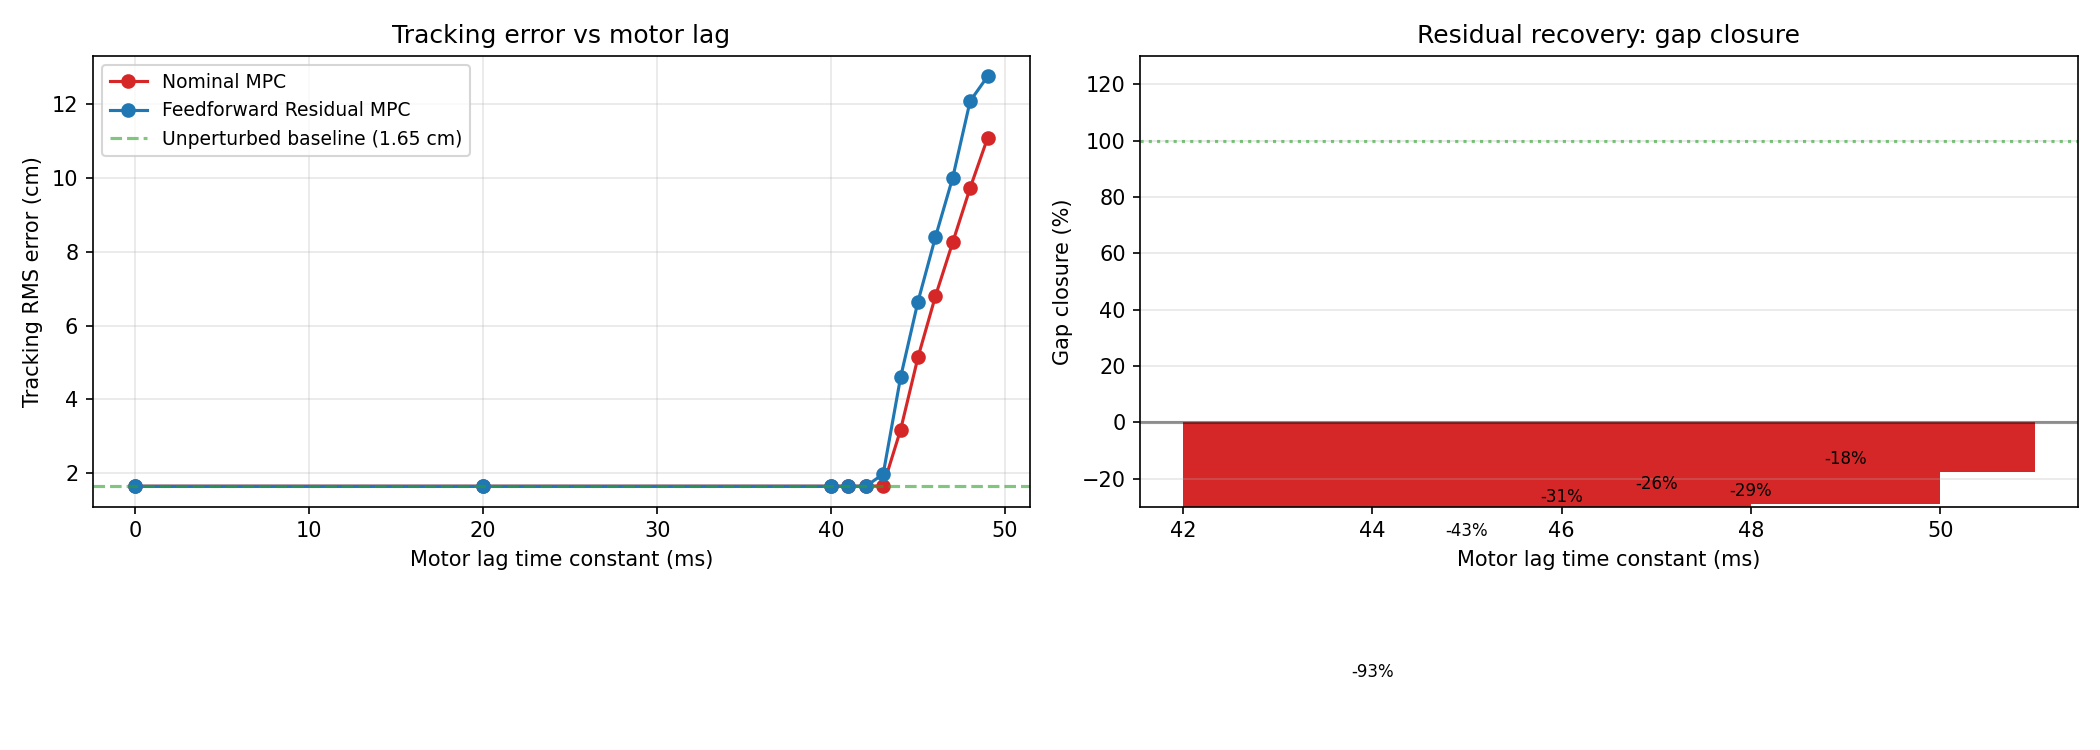

Source data for this figure (header and first rows):
config, lag_tau_s, controller, perturbed, rms_cm, max_cm, crashed, crash_time, solve_ms_mean, solve_ms_max, residual_vz_mean, residual_vz_std, thrust_correction_mean, thrust_correction_max_abs, elapsed_s
baseline, 0.0, nominal, False, 1.646, 1.68, False, , 4.177, 312.6, nan, nan, nan, nan, 6.473
nominal_perturbed, 0.0, nominal, True, 1.646, 1.68, False, , 4.237, 75.8, nan, nan, nan, nan, 6.579
ff_residual_perturbed, 0.0, ff_residual, True, 1.643, 1.677, False, , 4.09, 68.51, 0.0002774, 0.00275, -0.03671, 5.0, 6.317
nominal_perturbed, 0.02, nominal, True, 1.646, 1.68, False, , 3.997, 71.43, nan, nan, nan, nan, 6.193
ff_residual_perturbed, 0.02, ff_residual, True, 1.642, 1.677, False, , 4.032, 68.67, 0.0005555, 0.003776, -0.07353, 5.0, 6.237
nominal_perturbed, 0.04, nominal, True, 1.646, 1.68, False, , 4.087, 67.86, nan, nan, nan, nan, 6.327
ff_residual_perturbed, 0.04, ff_residual, True, 1.643, 1.677, False, , 4.147, 68.17, 0.001613, 0.007383, -0.2134, 5.0, 6.402
nominal_perturbed, 0.041, nominal, True, 1.646, 1.68, False, , 4.108, 67.79, nan, nan, nan, nan, 6.36
ff_residual_perturbed, 0.041, ff_residual, True, 1.643, 1.68, False, , 4.168, 68.03, 0.001587, 0.007688, -0.2099, 5.0, 6.434
nominal_perturbed, 0.042, nominal, True, 1.646, 1.69, False, , 4.134, 68.32, nan, nan, nan, nan, 6.401
ff_residual_perturbed, 0.042, ff_residual, True, 1.643, 1.687, False, , 4.184, 68.21, 0.001572, 0.008838, -0.2079, 5.0, 6.459
nominal_perturbed, 0.043, nominal, True, 1.654, 1.771, False, , 4.132, 68.11, nan, nan, nan, nan, 6.396
ff_residual_perturbed, 0.043, ff_residual, True, 1.975, 3.109, False, , 4.206, 67.95, 0.007267, 0.01571, -0.9626, 5.0, 6.491
nominal_perturbed, 0.044, nominal, True, 3.173, 3.744, False, , 4.164, 68.53, nan, nan, nan, nan, 6.442
ff_residual_perturbed, 0.044, ff_residual, True, 4.598, 6.253, False, , 4.361, 68.62, 0.02523, 0.01354, -3.342, 5.0, 6.721
nominal_perturbed, 0.045, nominal, True, 5.139, 5.507, False, , 4.207, 67.73, nan, nan, nan, nan, 6.507
ff_residual_perturbed, 0.045, ff_residual, True, 6.651, 7.657, False, , 4.783, 68.23, 0.028, 0.01105, -3.71, 5.0, 7.356
nominal_perturbed, 0.046, nominal, True, 6.791, 7.331, False, , 4.559, 67.6, nan, nan, nan, nan, 7.034
ff_residual_perturbed, 0.046, ff_residual, True, 8.394, 9.278, False, , 5.101, 68.11, 0.03016, 0.01002, -3.996, 5.0, 7.83
nominal_perturbed, 0.047, nominal, True, 8.262, 9.022, False, , 5.118, 67.92, nan, nan, nan, nan, 7.872
ff_residual_perturbed, 0.047, ff_residual, True, 10.02, 10.91, False, , 5.319, 69.46, 0.03101, 0.0103, -4.109, 5.0, 8.162
nominal_perturbed, 0.048, nominal, True, 9.734, 10.48, False, , 5.23, 67.91, nan, nan, nan, nan, 8.041
ff_residual_perturbed, 0.048, ff_residual, True, 12.09, 13.89, False, , 5.369, 67.85, 0.03504, 0.01056, -4.637, 5.0, 8.235
nominal_perturbed, 0.049, nominal, True, 11.08, 11.56, False, , 5.345, 68.23, nan, nan, nan, nan, 8.216
ff_residual_perturbed, 0.049, ff_residual, True, 12.76, 17.92, False, , 5.397, 68.2, 0.03293, 0.01358, -4.356, 5.0, 8.278
